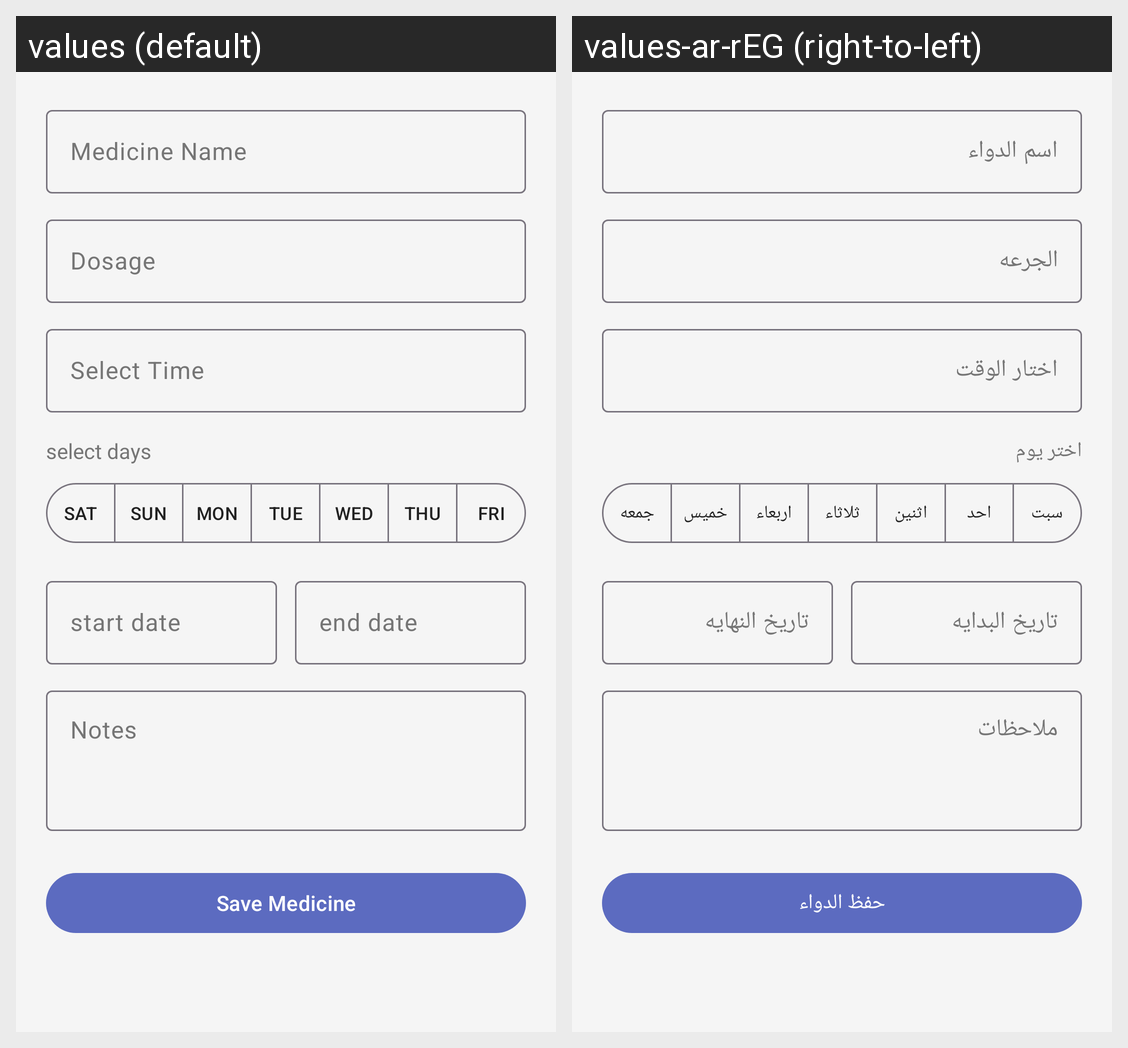

The Android screen above is rendered under two locales of the same app. Produce the string resources it draws, with the default and per-locale values.
Android screen res/layout/add_medicine.xml rendered under 2 locales, left to right: values (default), values-ar-rEG (right-to-left). Device: Nexus 5 (rendered at 1080×1920; each locale shown at half size, 540×960, under a caption strip naming it); theme Theme.DrugReminder.
Strings drawn on this screen, with the default value and each locale's value (text and hints the layout hard-codes, and strings that could not be matched under every locale, appear in the picture but are not listed):

medicine_name
  values: Medicine Name
  values-ar-rEG: اسم الدواء

dosage
  values: Dosage
  values-ar-rEG: الجرعه

select_time
  values: Select Time
  values-ar-rEG: اختار الوقت

select_days
  values: select days
  values-ar-rEG: اختر يوم

sat
  values: SAT
  values-ar-rEG: سبت

sun
  values: SUN
  values-ar-rEG: احد

mon
  values: MON
  values-ar-rEG: اثنين

tue
  values: TUE
  values-ar-rEG: ثلاثاء

wed
  values: WED
  values-ar-rEG: اربعاء

thu
  values: THU
  values-ar-rEG: خميس

fri
  values: FRI
  values-ar-rEG: جمعه

start_date
  values: start date
  values-ar-rEG: تاريخ البدايه

end_date
  values: end date
  values-ar-rEG: تاريخ النهايه

notes
  values: Notes
  values-ar-rEG: ملاحظات

save_medicine
  values: Save Medicine
  values-ar-rEG: حفظ الدواء
